Run: headless pygame with SDL's dummy video driver; simulated clock (each Clock.tick advances the game by its frame time, no real sleeping); random seed 0; keys injected as events and as key.get_pressed() state; mouse plan: one left click at the window centre at the start of phase 2, then a move to the lower-right quarter at the start of phase 3.
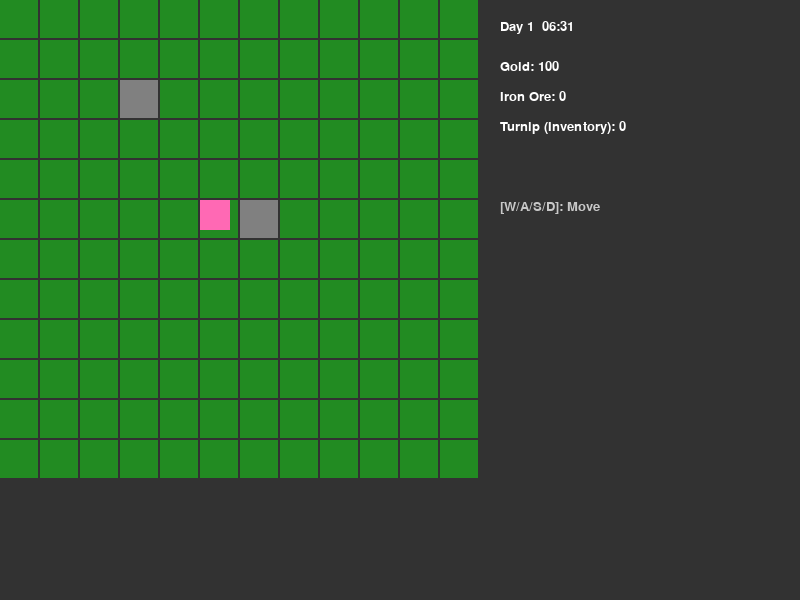
Frame 1 of 4 · flips 1–60 · no input
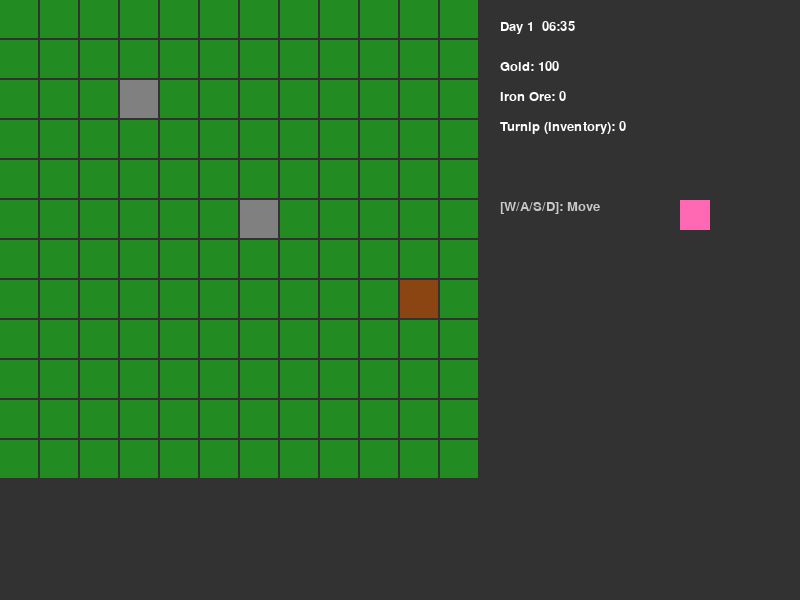
Frame 2 of 4 · flips 61–180 · clicked the window centre · tapped SPACE, RETURN · held RIGHT (→), D
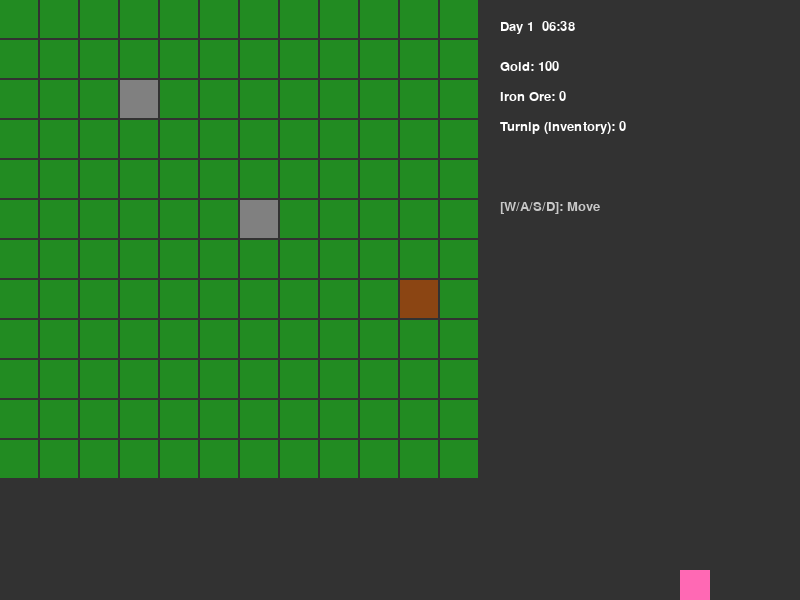
Frame 3 of 4 · flips 181–300 · moved the mouse to the lower-right quarter · held DOWN (↓), S
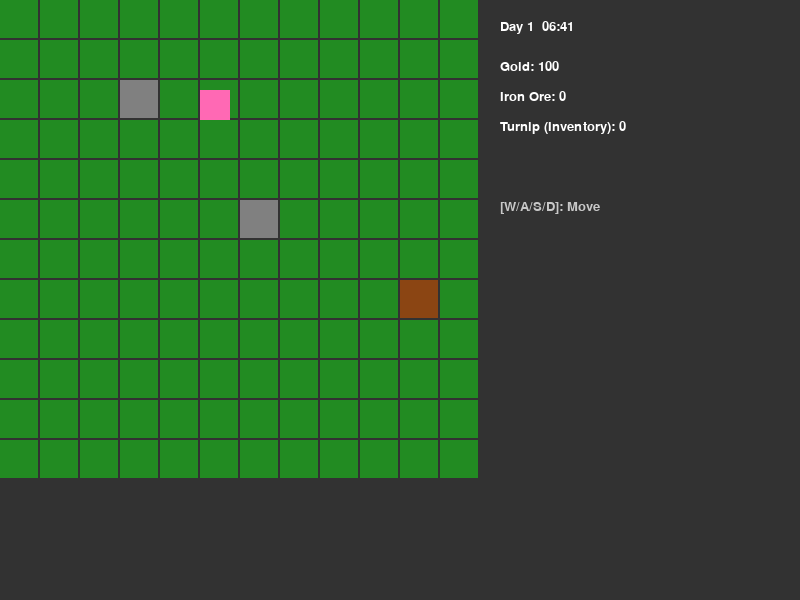
Frame 4 of 4 · flips 301–420 · held LEFT (←), A, UP (↑), W

The pygame program that drew these frames:

import pygame
import sys

# 1. 基础配置
SCREEN_WIDTH = 800
SCREEN_HEIGHT = 600
TILE_SIZE = 40  # 每个网格 40x40 像素
MAP_SIZE = 12   # 12x12 的地图

# 颜色定义 (RGB)
COLOR_GRASS = (34, 139, 34)      # 草地-绿色
COLOR_TILLED = (139, 69, 19)     # 耕地-棕色
COLOR_ROCK = (128, 128, 128)     # 铁矿石-灰色
COLOR_SEED = (144, 238, 144)     # 种子-淡绿色
COLOR_RIPE = (255, 215, 0)       # 成熟作物-金色
COLOR_BG = (50, 50, 50)          # 背景暗灰
COLOR_PLAYER = (255, 105, 180)   # 玩家小方块-粉色
COLOR_TEXT = (255, 255, 255)     # 文字-白色

# 2. 核心类设计
class Crop:
    def __init__(self):
        self.growth_time = 3  # 3天成熟
        self.current_age = 0
        self.is_ripe = False

    def grow(self):
        if not self.is_ripe:
            self.current_age += 1
            if self.current_age >= self.growth_time:
                self.is_ripe = True

class Tile:
    def __init__(self, tile_type="grass"):
        self.type = tile_type  
        self.crop = None       

    def dig(self, unlocked_tools):
        if self.type == "grass":
            self.type = "tilled"
            return "dig_ground"
        elif self.type == "rock":
            if unlocked_tools["iron_pickaxe"]:
                self.type = "grass"
                return "iron_ore"
            else:
                print("⛏️ 这个矿石太硬了！升级铁矿镐(按U)再来吧。")
        return None

    def plant(self):
        if self.type == "tilled" and self.crop is None:
            self.crop = Crop()
            print("🌱 种下了芜菁种子！")

class Player:
    def __init__(self):
        # 初始位置（像素坐标）
        self.x = 200
        self.y = 200
        self.speed = 4
        self.size = 30  # 比格子略小，看起来更舒服

    def move(self, keys):
        """根据按键移动角色，并限制在屏幕内"""
        if keys[pygame.K_a] or keys[pygame.K_LEFT]:
            self.x -= self.speed
        if keys[pygame.K_d] or keys[pygame.K_RIGHT]:
            self.x += self.speed
        if keys[pygame.K_w] or keys[pygame.K_UP]:
            self.y -= self.speed
        if keys[pygame.K_s] or keys[pygame.K_DOWN]:
            self.y += self.speed

        # 边界碰撞限制
        self.x = max(0, min(self.x, SCREEN_WIDTH - self.size))
        self.y = max(0, min(self.y, SCREEN_HEIGHT - self.size))

    def draw(self, screen):
        pygame.draw.rect(screen, COLOR_PLAYER, (self.x, self.y, self.size, self.size))

class TimeManager:
    def __init__(self):
        self.day = 1
        self.hour = 6
        self.minute = 30
        self.timer = 0.0
        self.is_night_ended = False

    def update(self, dt, game_map):
        """根据帧率时间差(dt)更新游戏时间"""
        if self.is_night_ended:
            return

        # 现实1秒钟 = 游戏内1.75分钟
        # dt 是毫秒，所以除以 1000 换算成秒
        self.timer += (dt / 1000.0) * 1.75
        
        if self.timer >= 1.0:
            self.minute += int(self.timer)
            self.timer -= int(self.timer)

            if self.minute >= 60:
                self.hour += self.minute // 60
                self.minute = self.minute % 60

            # 到了晚上 12:00 (24:00)，强制熬夜昏倒/睡觉
            if self.hour >= 24:
                self.hour = 24
                self.minute = 0
                self.trigger_next_day(game_map)

    def trigger_next_day(self, game_map):
        """进入下一天"""
        self.day += 1
        self.hour = 6
        self.minute = 30
        self.timer = 0.0
        # 让所有作物生长
        for row in game_map:
            for tile in row:
                if tile.crop:
                    tile.crop.grow()
        print(f"\n☀️ 新的一天！第 {self.day} 天开始。")

    def get_time_string(self):
        return f"Day {self.day}  {self.hour:02d}:{self.minute:02d}"

# 3. 游戏主程序
def main():
    pygame.init()
    screen = pygame.display.set_mode((SCREEN_WIDTH, SCREEN_HEIGHT))
    pygame.display.set_caption("PyFarm - Character & Time System")
    clock = pygame.time.Clock()
    
    # 初始化字体
    font = pygame.font.SysFont("SimHei", 20) # 尽量使用支持中文的系统字体，若无则显示英文

    # 游戏数据
    player = Player()
    time_manager = TimeManager()
    player_inventory = {"gold": 100, "iron_ore": 0, "turnip": 0} # 砍掉了自动售出，变成存入 turnip
    unlocked_tools = {"iron_pickaxe": False}

    # 初始化地图
    game_map = [[Tile("grass") for _ in range(MAP_SIZE)] for _ in range(MAP_SIZE)]
    game_map[2][3].type = "rock"
    game_map[5][6].type = "rock"

    # 主循环
    while True:
        # 计算两帧之间的时间差（毫秒）
        dt = clock.tick(60) 

        # 处理时间流逝
        time_manager.update(dt, game_map)

        # 输入事件处理
        for event in pygame.event.get():
            if event.type == pygame.QUIT:
                pygame.quit()
                sys.exit()

            # 鼠标点击（基于鼠标在网格的位置）
            elif event.type == pygame.MOUSEBUTTONDOWN:
                mouse_x, mouse_y = pygame.mouse.get_pos()
                tile_x = mouse_x // TILE_SIZE
                tile_y = mouse_y // TILE_SIZE

                if 0 <= tile_x < MAP_SIZE and 0 <= tile_y < MAP_SIZE:
                    target_tile = game_map[tile_y][tile_x]

                    # 左键：收割（入背包）/ 锄地 / 采矿
                    if event.button == 1:
                        if target_tile.crop and target_tile.crop.is_ripe:
                            target_tile.crop = None
                            target_tile.type = "grass"
                            player_inventory["turnip"] += 1  # 变为直接收入背包！
                            print(f"🧺 成功收割芜菁！当前背包拥有: {player_inventory['turnip']} 个。")
                        else:
                            result = target_tile.dig(unlocked_tools)
                            if result == "iron_ore":
                                player_inventory["iron_ore"] += 1

                    # 右键：播种
                    elif event.button == 3:
                        target_tile.plant()

            # 键盘单次按下事件
            elif event.type == pygame.KEYDOWN:
                if event.key == pygame.K_u: # 解锁铁矿镐
                    if not unlocked_tools["iron_pickaxe"] and player_inventory["gold"] >= 50:
                        player_inventory["gold"] -= 50
                        unlocked_tools["iron_pickaxe"] = True
                        print("🎉 解锁铁矿镐！")

        # 实时键盘长按处理（控制角色移动）
        keys = pygame.key.get_pressed()
        player.move(keys)

        # 4. 画面渲染
        screen.fill(COLOR_BG)

        # 绘制网格地图
        for y in range(MAP_SIZE):
            for x in range(MAP_SIZE):
                tile = game_map[y][x]
                if tile.type == "grass": color = COLOR_GRASS
                elif tile.type == "tilled": color = COLOR_TILLED
                elif tile.type == "rock": color = COLOR_ROCK

                if tile.crop:
                    color = COLOR_RIPE if tile.crop.is_ripe else COLOR_SEED

                pygame.draw.rect(screen, color, (x * TILE_SIZE, y * TILE_SIZE, TILE_SIZE - 2, TILE_SIZE - 2))

        # 绘制玩家
        player.draw(screen)

        # 绘制右侧 UI 栏（背景和文字信息）
        ui_left_margin = MAP_SIZE * TILE_SIZE + 20
        
        # 显示时间
        time_text = font.render(time_manager.get_time_string(), True, COLOR_TEXT)
        screen.blit(time_text, (ui_left_margin, 20))
        
        # 显示背包状态
        gold_text = font.render(f"Gold: {player_inventory['gold']}", True, COLOR_TEXT)
        ore_text = font.render(f"Iron Ore: {player_inventory['iron_ore']}", True, COLOR_TEXT)
        turnip_text = font.render(f"Turnip (Inventory): {player_inventory['turnip']}", True, COLOR_TEXT)
        
        screen.blit(gold_text, (ui_left_margin, 60))
        screen.blit(ore_text, (ui_left_margin, 90))
        screen.blit(turnip_text, (ui_left_margin, 120))
        
        # 补充操作提示
        tip_text = font.render("[W/A/S/D]: Move", True, (200,200,200))
        screen.blit(tip_text, (ui_left_margin, 200))

        pygame.display.flip()

if __name__ == "__main__":
    main()
